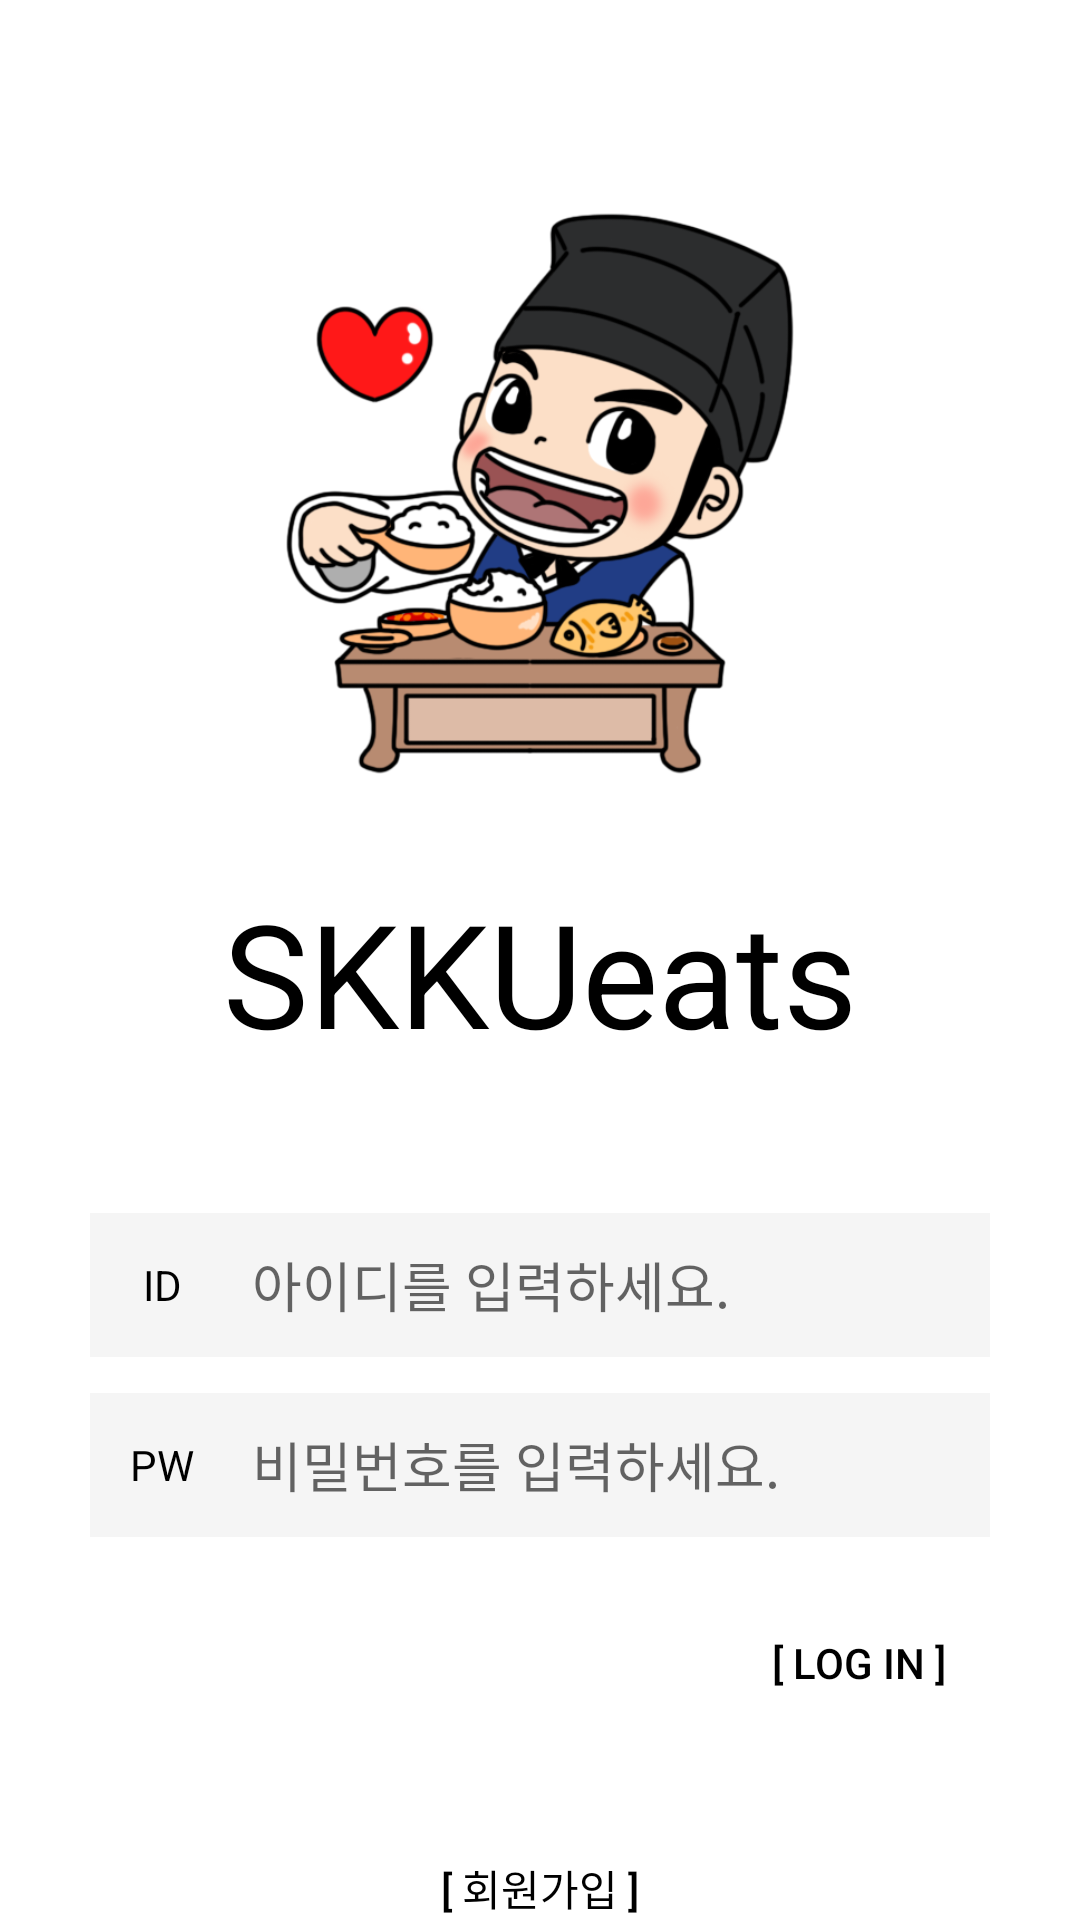

Reconstruct the res/layout file that produces this screen, plus the resources it refers to.
<!-- AndroidManifest.xml: application theme Theme.Skkueats -->
<!-- res/layout/activity_login.xml -->
<?xml version="1.0" encoding="utf-8"?>
<androidx.constraintlayout.widget.ConstraintLayout xmlns:android="http://schemas.android.com/apk/res/android"
    xmlns:app="http://schemas.android.com/apk/res-auto"
    xmlns:tools="http://schemas.android.com/tools"
    android:layout_width="match_parent"
    android:layout_height="match_parent"
    tools:context=".MainActivity">


    <androidx.constraintlayout.widget.ConstraintLayout
        android:id="@+id/constraintLayout"
        android:layout_width="wrap_content"
        android:layout_height="wrap_content"
        android:layout_marginTop="48dp"
        app:layout_constraintEnd_toEndOf="parent"
        app:layout_constraintStart_toStartOf="parent"
        app:layout_constraintTop_toBottomOf="@+id/textskkueats">

        <TextView
            android:id="@+id/textView2"
            android:layout_width="48dp"
            android:layout_height="48dp"
            android:background="@color/grey"
            android:gravity="center"
            android:text="ID"
            android:textColor="@color/black"
            app:layout_constraintBottom_toBottomOf="parent"
            app:layout_constraintStart_toStartOf="parent"
            app:layout_constraintTop_toTopOf="parent" />

        <EditText
            android:id="@+id/editTextLoginID"
            android:layout_width="wrap_content"
            android:layout_height="wrap_content"
            android:background="@color/grey"
            android:ems="12"
            android:hint="아이디를 입력하세요."
            android:inputType="textPersonName"
            android:minHeight="48dp"
            android:padding="6dp"
            app:layout_constraintBottom_toBottomOf="parent"
            app:layout_constraintEnd_toEndOf="parent"
            app:layout_constraintHorizontal_bias="0.0"
            app:layout_constraintStart_toEndOf="@+id/textView2"
            app:layout_constraintTop_toTopOf="parent"
            app:layout_constraintVertical_bias="0.0" />
    </androidx.constraintlayout.widget.ConstraintLayout>

    <androidx.constraintlayout.widget.ConstraintLayout
        android:id="@+id/constraintLayout2"
        android:layout_width="wrap_content"
        android:layout_height="wrap_content"
        android:layout_marginTop="12dp"
        app:layout_constraintEnd_toEndOf="parent"
        app:layout_constraintStart_toStartOf="parent"
        app:layout_constraintTop_toBottomOf="@+id/constraintLayout">

        <TextView
            android:id="@+id/textView3"
            android:layout_width="48dp"
            android:layout_height="48dp"
            android:background="@color/grey"
            android:gravity="center"
            android:text="PW"
            android:textColor="@color/black"
            app:layout_constraintBottom_toBottomOf="parent"
            app:layout_constraintStart_toStartOf="parent"
            app:layout_constraintTop_toTopOf="parent" />

        <EditText
            android:id="@+id/editTextLoginPW"
            android:layout_width="wrap_content"
            android:layout_height="wrap_content"
            android:background="@color/grey"
            android:ems="12"
            android:hint="비밀번호를 입력하세요."
            android:inputType="textPassword"

            android:minHeight="48dp"
            android:padding="6dp"
            app:layout_constraintBottom_toBottomOf="parent"
            app:layout_constraintEnd_toEndOf="parent"
            app:layout_constraintHorizontal_bias="0.0"
            app:layout_constraintStart_toEndOf="@+id/textView3"
            app:layout_constraintTop_toTopOf="parent"
            app:layout_constraintVertical_bias="0.0" />
    </androidx.constraintlayout.widget.ConstraintLayout>

    <Button
        android:id="@+id/buttonlogin"
        style="?android:attr/borderlessButtonStyle"
        android:layout_width="wrap_content"
        android:layout_height="wrap_content"
        android:layout_marginTop="18dp"
        android:text="[ Log In ]"
        android:textColor="@android:color/black"
        app:layout_constraintEnd_toEndOf="@+id/constraintLayout2"
        app:layout_constraintTop_toBottomOf="@+id/constraintLayout2" />

    <Button
        android:id="@+id/buttonsignup"
        style="?android:attr/borderlessButtonStyle"
        android:layout_width="wrap_content"
        android:layout_height="wrap_content"
        android:layout_marginTop="40dp"
        android:text="[ 회원가입 ]"
        android:textColor="@android:color/black"
        app:layout_constraintBottom_toBottomOf="parent"
        app:layout_constraintEnd_toEndOf="parent"
        app:layout_constraintStart_toStartOf="parent"
        app:layout_constraintTop_toBottomOf="@id/buttonlogin" />

    <ImageView
        android:id="@+id/imageView"
        android:layout_width="217dp"
        android:layout_height="222dp"
        android:layout_marginTop="50dp"
        app:layout_constraintEnd_toEndOf="parent"
        app:layout_constraintStart_toStartOf="parent"
        app:layout_constraintTop_toTopOf="parent"
        app:srcCompat="@drawable/login_logo" />

    <TextView
        android:id="@+id/textskkueats"
        android:layout_width="wrap_content"
        android:layout_height="wrap_content"
        android:layout_marginTop="20dp"
        android:text="SKKUeats"
        android:textColor="@color/black"
        android:textSize="48sp"
        app:layout_constraintEnd_toEndOf="parent"
        app:layout_constraintStart_toStartOf="parent"

        app:layout_constraintTop_toBottomOf="@id/imageView" />

</androidx.constraintlayout.widget.ConstraintLayout>
<!-- resources referenced by this layout -->
<resources>
  <color name="black">#FF000000</color>
  <color name="grey">#FFF5F5F5</color>
  <!-- drawable login_logo: png bitmap (drawable, 130786 bytes) -->
  <style name="Theme.Skkueats" parent="Theme.MaterialComponents.DayNight.DarkActionBar">
          <item name="windowNoTitle">true</item>
          
          <item name="colorPrimary">@color/purple_500</item>
          <item name="colorPrimaryVariant">@color/purple_700</item>
          <item name="colorOnPrimary">@color/white</item>
          
          <item name="colorSecondary">@color/teal_200</item>
          <item name="colorSecondaryVariant">@color/teal_700</item>
          <item name="colorOnSecondary">@color/black</item>
          
          <item name="android:statusBarColor" tools:targetApi="l">?attr/colorPrimaryVariant</item>
          
      </style>
  <color name="purple_500">#FF6200EE</color>
  <color name="purple_700">#FF3700B3</color>
  <color name="white">#FFFFFFFF</color>
  <color name="teal_200">#FF03DAC5</color>
  <color name="teal_700">#FF018786</color>
</resources>
